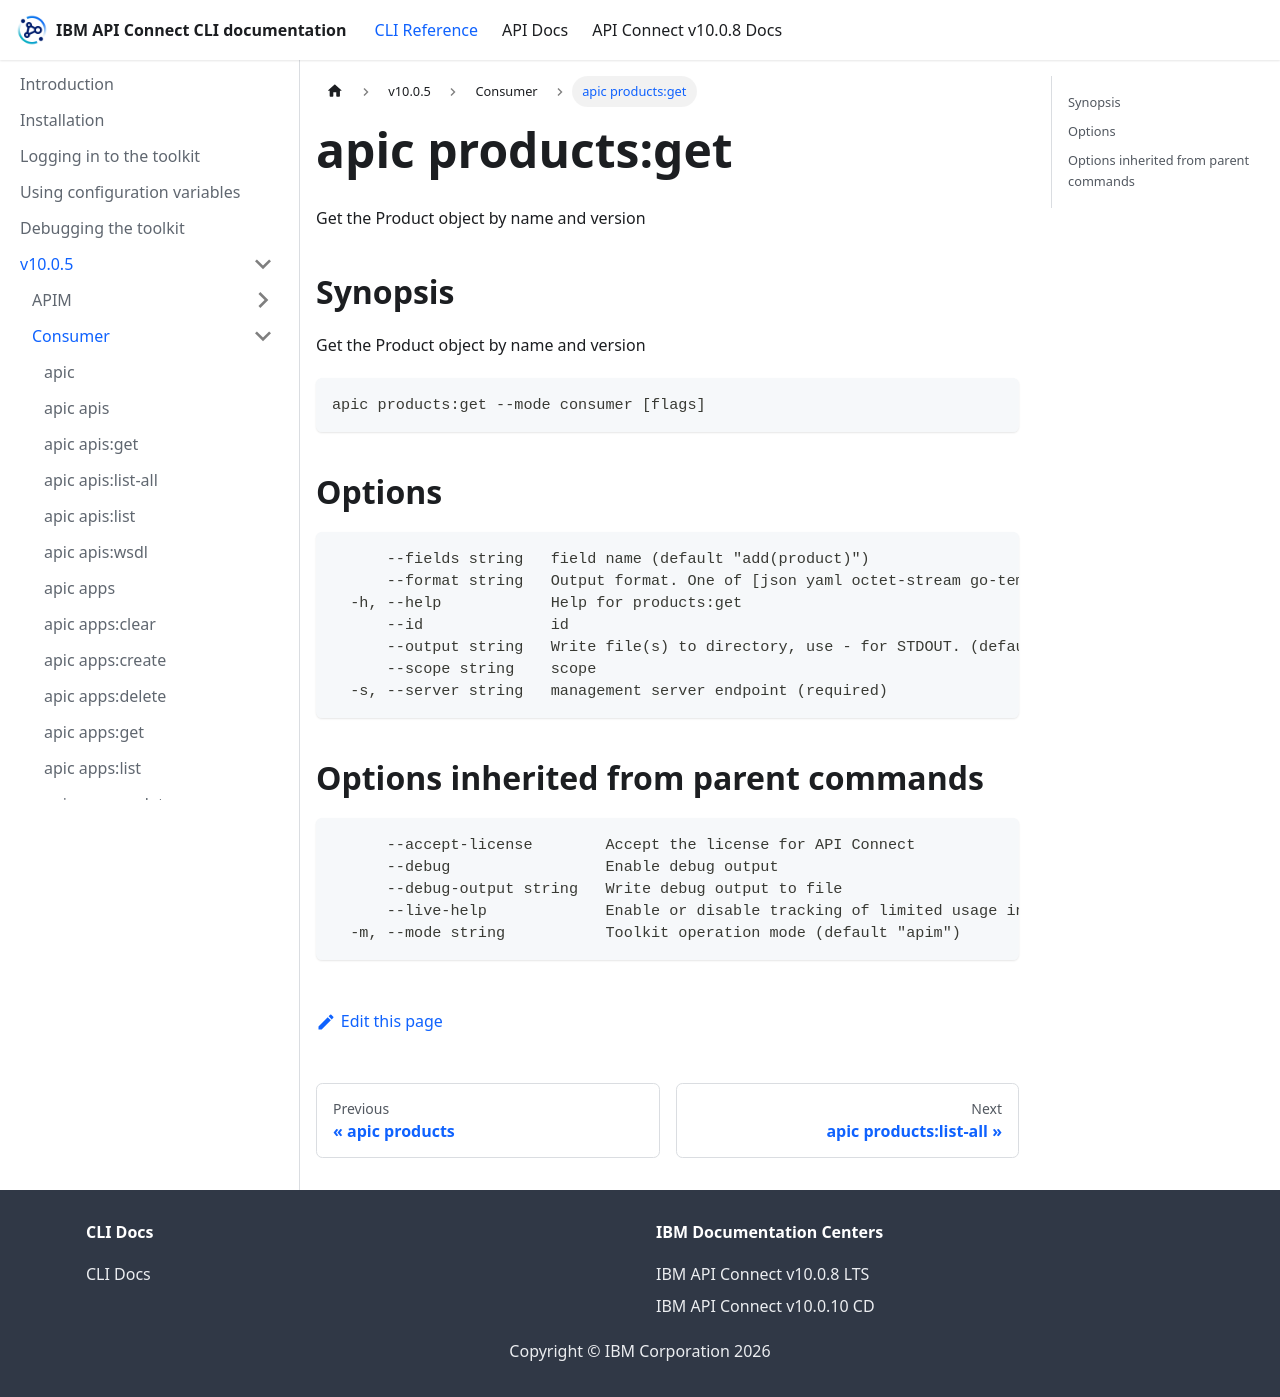

repository: ibm-apiconnect/clidocs · page: docs/v1005/consumer/apic_products_get.html · generator: docusaurus

# apic products:get

Get the Product object by name and version

## Synopsis

Get the Product object by name and version

```
apic products:get --mode consumer [flags]
```

## Options

```
      --fields string   field name (default "add(product)")
      --format string   Output format. One of [json yaml octet-stream go-template=... go-template-file=...], defaults to yaml.
  -h, --help            Help for products:get
      --id              id
      --output string   Write file(s) to directory, use - for STDOUT. (default: cwd)
      --scope string    scope
  -s, --server string   management server endpoint (required)
```

## Options inherited from parent commands

```
      --accept-license        Accept the license for API Connect
      --debug                 Enable debug output
      --debug-output string   Write debug output to file
      --live-help             Enable or disable tracking of limited usage information
  -m, --mode string           Toolkit operation mode (default "apim")
```
